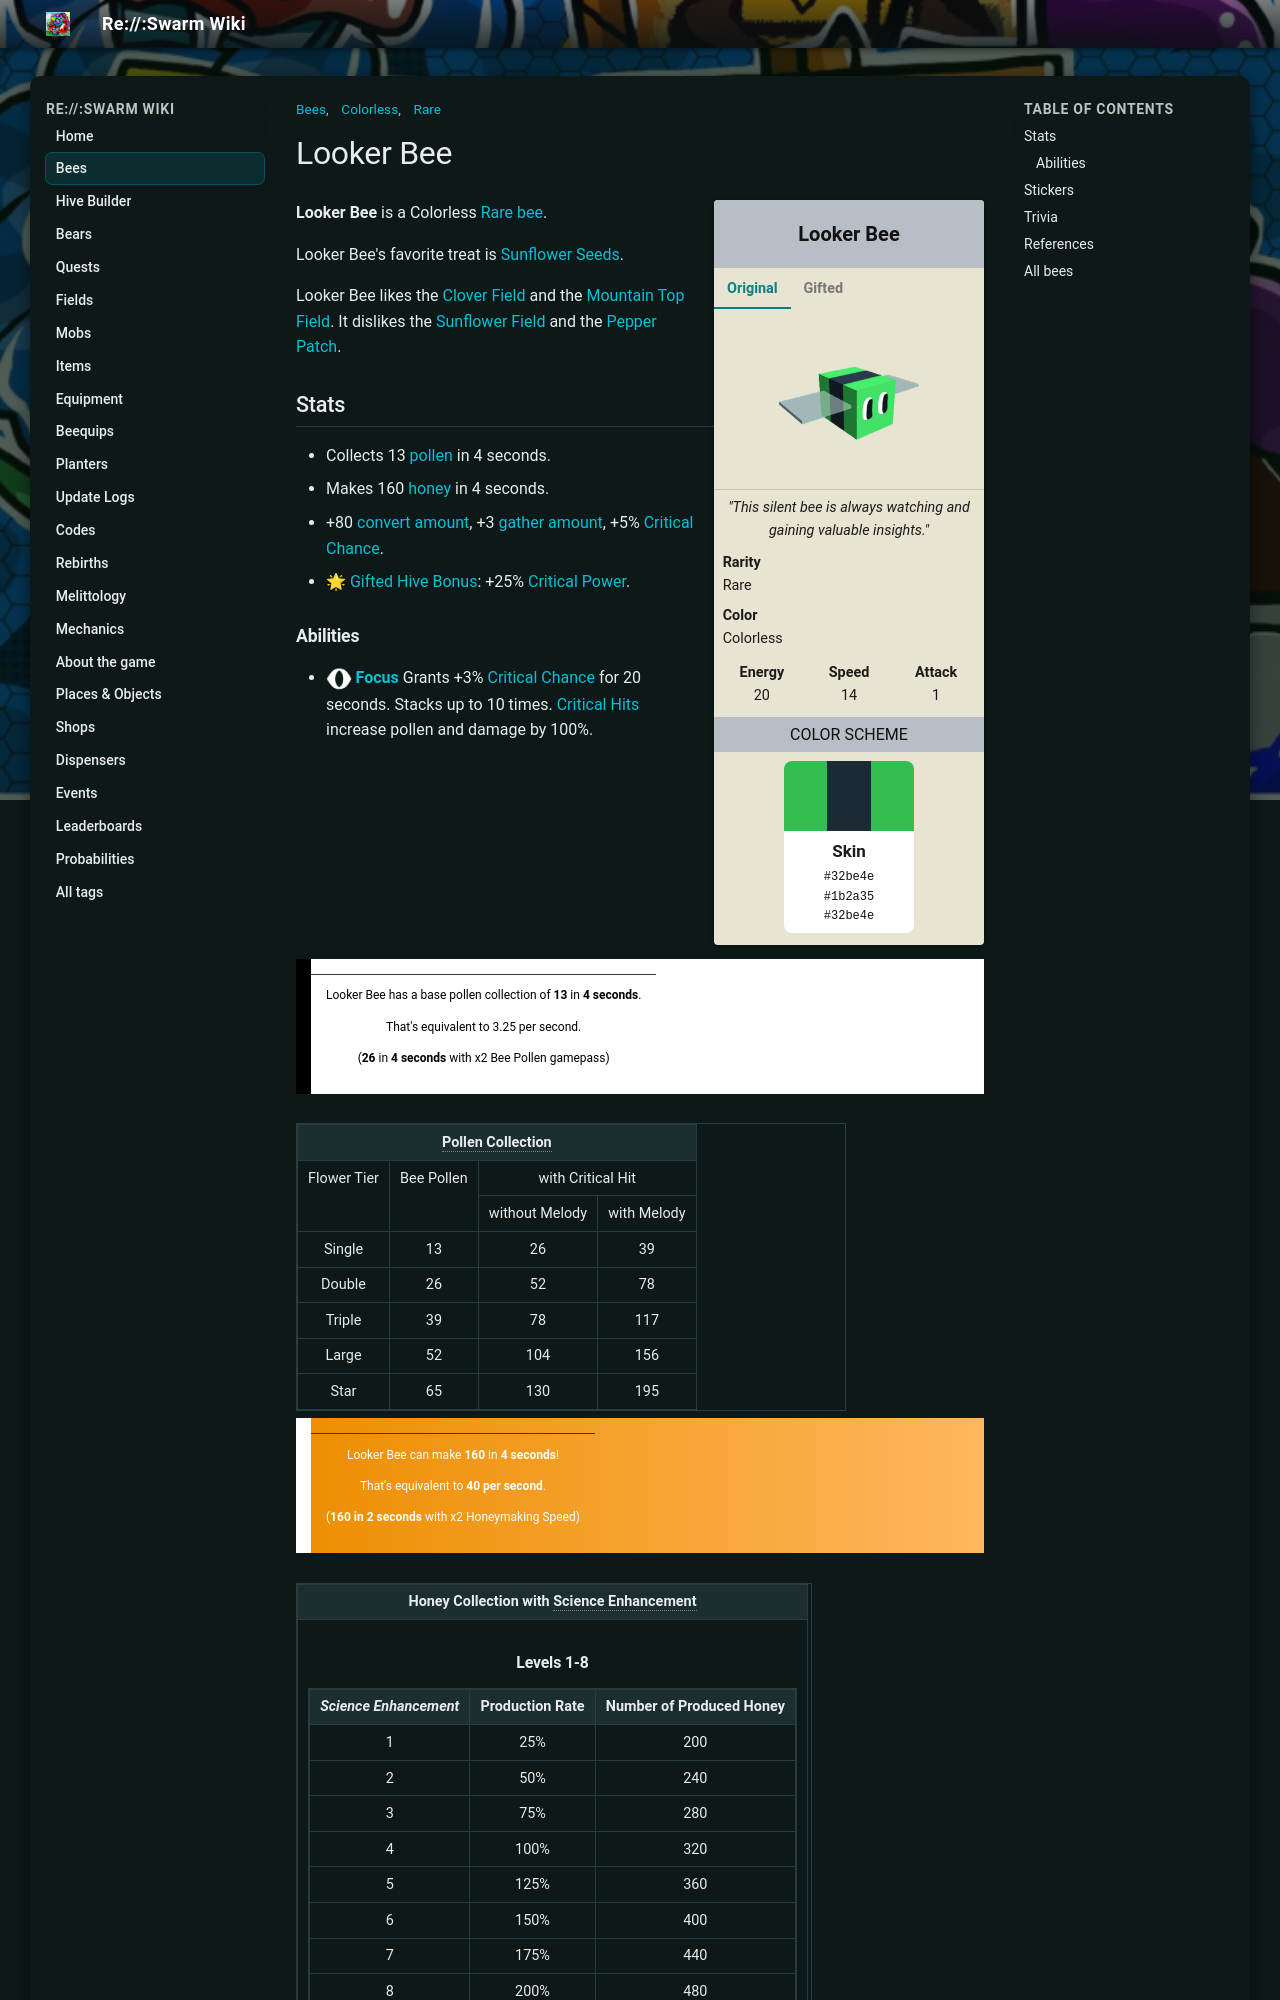

repository: JoaoFranciscoFE/reswarm-wiki · page: looker-bee.html · generator: mkdocs

---
title: "Looker Bee"
tags: ["Bees", "Rare", "Colorless"]
---

# Looker Bee

<div class="bee-infobox bee-rarity-rare">
<div class="bee-infobox-title">Looker Bee</div>
<div class="bee-infobox-tabs">
<input type="radio" name="bee-infobox-tab" id="bee-tab-original" checked>
<label for="bee-tab-original">Original</label>
<input type="radio" name="bee-infobox-tab" id="bee-tab-gifted">
<label for="bee-tab-gifted">Gifted</label>
<div class="bee-infobox-image bee-tab-original"><img alt="Looker Bee" src="img/Looker_Bee.png" width="150"></div>
<div class="bee-infobox-image bee-tab-gifted"><img alt="Gifted Looker Bee" src="img/Gifted_Looker_Bee.png" width="150"></div>
</div>
<div class="bee-infobox-quote"><i>"This silent bee is always watching and gaining valuable insights."</i></div>
<div class="bee-infobox-row"><b>Rarity</b><span>Rare</span></div>
<div class="bee-infobox-row"><b>Color</b><span>Colorless</span></div>
<div class="bee-infobox-stats">
<div><b>Energy</b><span>20</span></div>
<div><b>Speed</b><span>14</span></div>
<div><b>Attack</b><span>1</span></div>
</div>
<div class="bee-infobox-header">Color Scheme</div>
<div class="bee-infobox-scheme">
<div class="bee-infobox-stripes"><span style="background:#32be4e"></span><span style="background:#1b2a35"></span><span style="background:#32be4e"></span></div>
<div class="bee-infobox-swatch"><b>Skin</b><code>#32be4e</code><code>#1b2a35</code><code>#32be4e</code></div>
</div>
</div>

**Looker Bee** is a Colorless [Rare bee](bees-rare.md).

Looker Bee's favorite treat is [Sunflower Seeds](sunflower-seed.md).

Looker Bee likes the [Clover Field](clover-field.md) and the [Mountain Top Field](mountain-top-field.md). It dislikes the [Sunflower Field](sunflower-field.md) and the [Pepper Patch](pepper-patch.md).

## Stats

* Collects 13 [pollen](pollen.md) in 4 seconds.
* Makes 160 [honey](honey.md) in 4 seconds.
* +80 [convert amount](system-page.md#Convert_Amount), +3 [gather amount](stats.md#Gather_Amount), +5% [Critical Chance](critical-hits.md).
* 🌟 [Gifted Hive Bonus](gifted-bee.md): +25% [Critical Power](system-page.md#Critical_Power).
